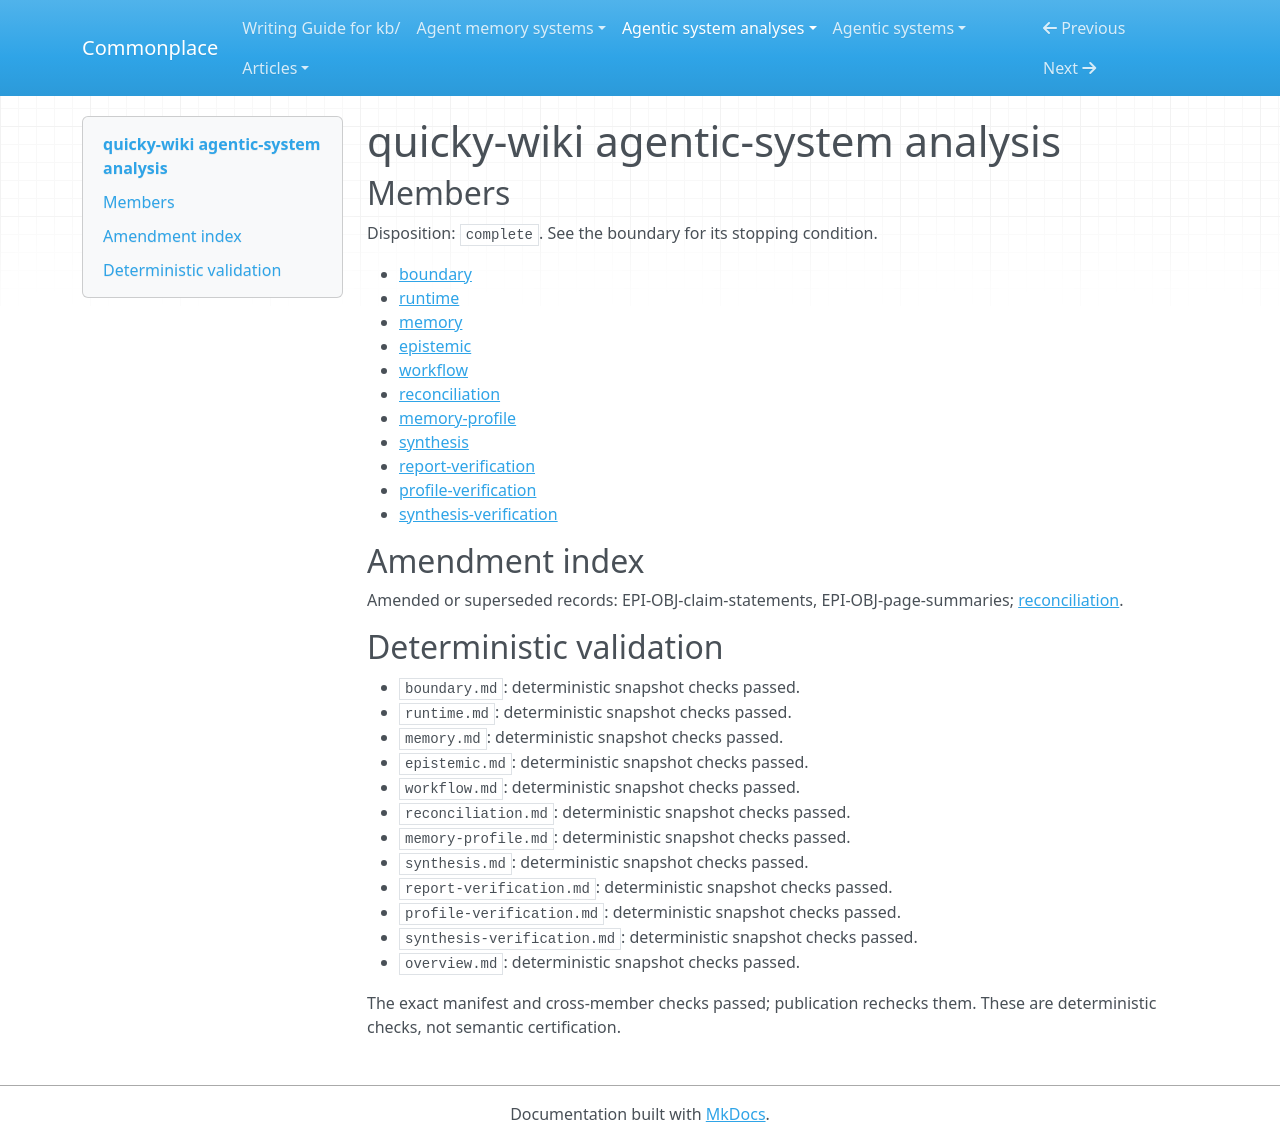

repository: zby/commonplace · page: agentic-system-analyses/retained/quicky-wiki/overview/index.html · generator: mkdocs

---
type: agentic-system-analyses/types/agentic-system-analysis-overview.md
description: Quicky Wiki automatically compiles documents into a confidence-scored
  graph for later answers, but factual acceptance, complete withdrawal and improvement
  remain unestablished.
run-id: AAS-2026-10-15-quicky-wiki-628f7d7cc628-01
result-disposition: complete
target-class: memory/knowledge/context-engineering system
boundary-kind: whole-system
reviewed-boundary: cfeecbffce5b6d0f16533b258a1e88edd86f731e
analysis-cutoff: '2026-10-15'
evidence-tier: code-grounded
system: quicky-wiki
run-date: '2026-10-15'
inputs-commit: a320038ed1a423b051eedbcec593172f8c2032f4
---

# quicky-wiki agentic-system analysis

## Members

Disposition: `complete`. See the boundary for its stopping condition.

- [boundary](./boundary.md)
- [runtime](./runtime.md)
- [memory](./memory.md)
- [epistemic](./epistemic.md)
- [workflow](./workflow.md)
- [reconciliation](./reconciliation.md)
- [memory-profile](./memory-profile.md)
- [synthesis](./synthesis.md)
- [report-verification](./report-verification.md)
- [profile-verification](./profile-verification.md)
- [synthesis-verification](./synthesis-verification.md)

## Amendment index

Amended or superseded records: EPI-OBJ-claim-statements, EPI-OBJ-page-summaries; [reconciliation](reconciliation.md).

## Deterministic validation

- `boundary.md`: deterministic snapshot checks passed.
- `runtime.md`: deterministic snapshot checks passed.
- `memory.md`: deterministic snapshot checks passed.
- `epistemic.md`: deterministic snapshot checks passed.
- `workflow.md`: deterministic snapshot checks passed.
- `reconciliation.md`: deterministic snapshot checks passed.
- `memory-profile.md`: deterministic snapshot checks passed.
- `synthesis.md`: deterministic snapshot checks passed.
- `report-verification.md`: deterministic snapshot checks passed.
- `profile-verification.md`: deterministic snapshot checks passed.
- `synthesis-verification.md`: deterministic snapshot checks passed.
- `overview.md`: deterministic snapshot checks passed.

The exact manifest and cross-member checks passed; publication rechecks them. These are deterministic checks, not semantic certification.
